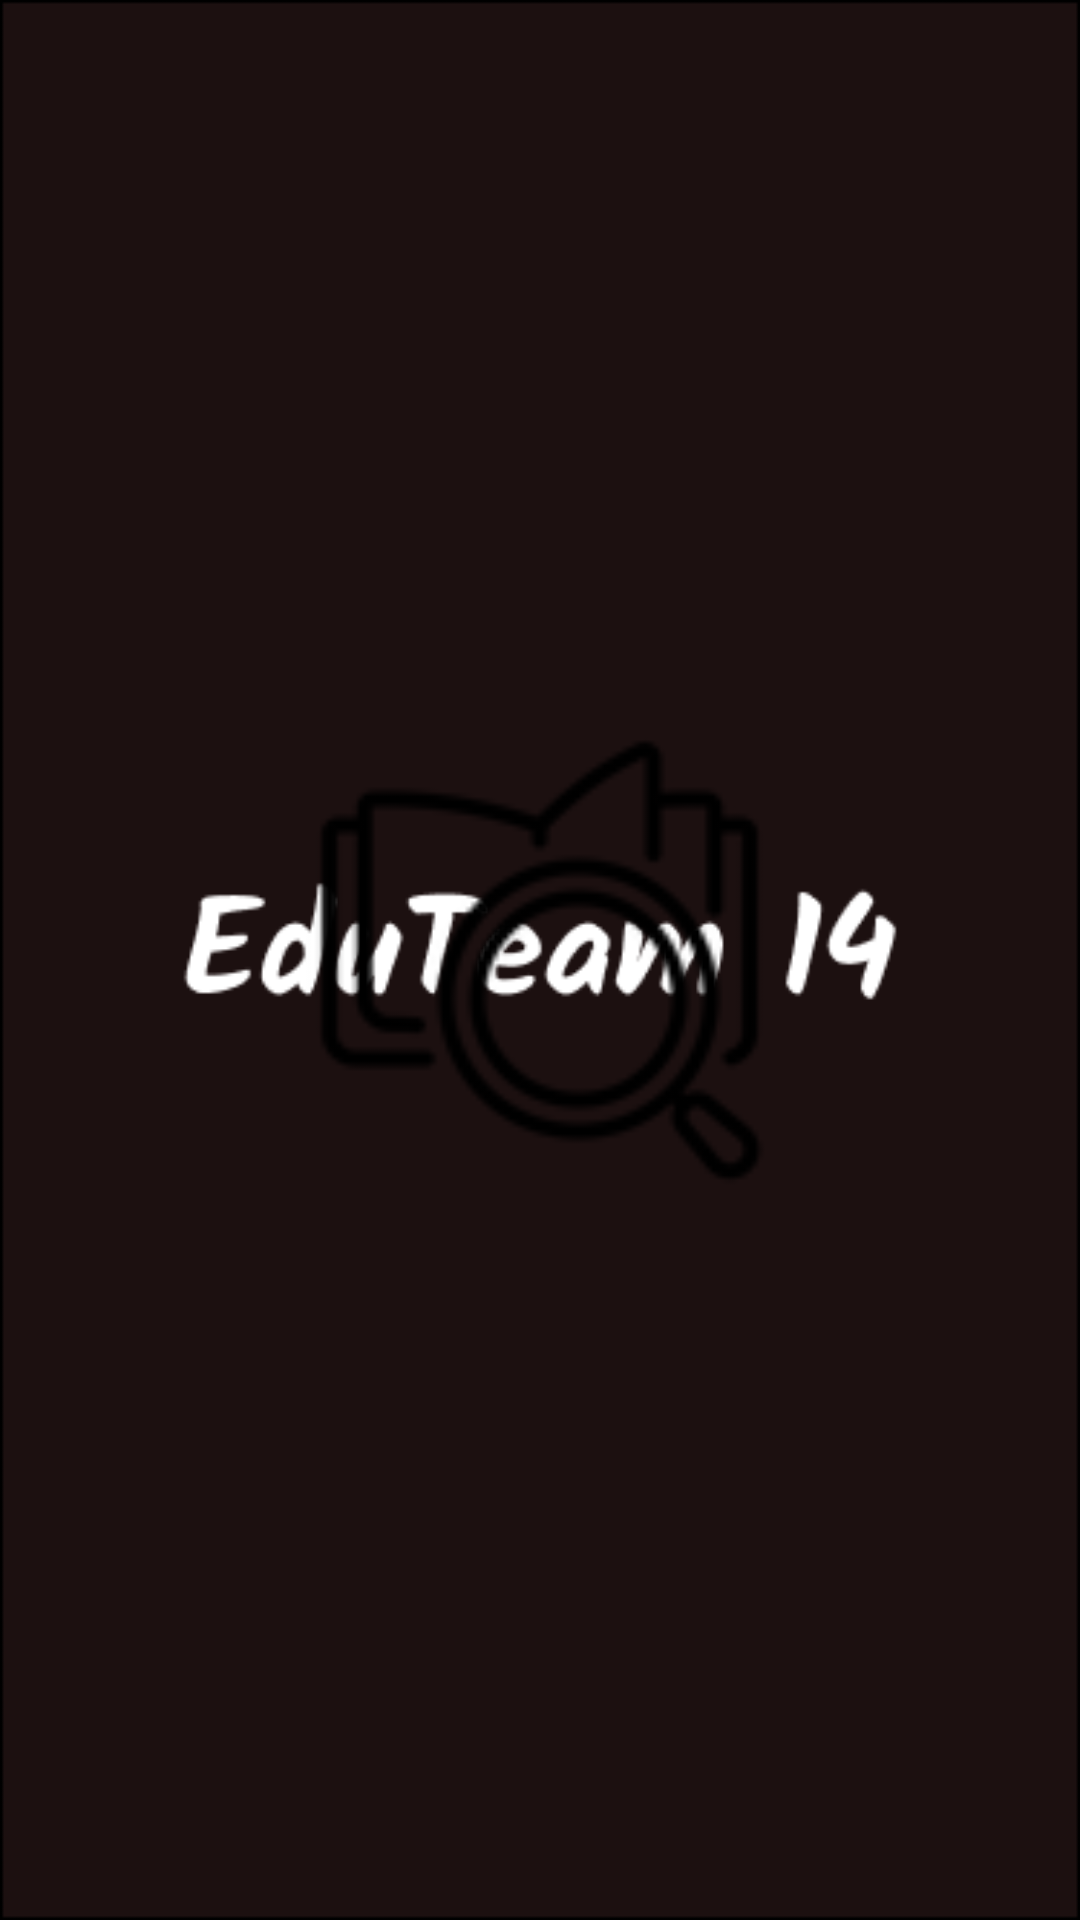

Produce the Android XML layout that renders to this screen, including the resource entries it uses.
<!-- AndroidManifest.xml: activity theme SplashTheme -->
<!-- res/layout/fragment_splash.xml -->
<?xml version="1.0" encoding="utf-8"?>
<FrameLayout xmlns:android="http://schemas.android.com/apk/res/android"
    xmlns:tools="http://schemas.android.com/tools"
    android:layout_width="match_parent"
    android:layout_height="match_parent"
    tools:context=".core.ui.onboarding.SplashFragment">

    <ImageView
        android:layout_width="181dp"
        android:layout_height="166dp"
        android:src="@drawable/search"
        android:layout_gravity="center" />

</FrameLayout>
<!-- resources referenced by this layout -->
<resources>
  <!-- drawable search: png bitmap (drawable, 3669 bytes) -->
  <style name="SplashTheme" parent="Theme.Material3.Light.NoActionBar">
          <item name="android:windowBackground">@drawable/splash_screen</item>
          <item name="android:windowTranslucentStatus">true</item>
          <item name="android:windowTranslucentNavigation">true</item>
      </style>
  <!-- drawable splash_screen: png bitmap (drawable, 6436 bytes) -->
</resources>
